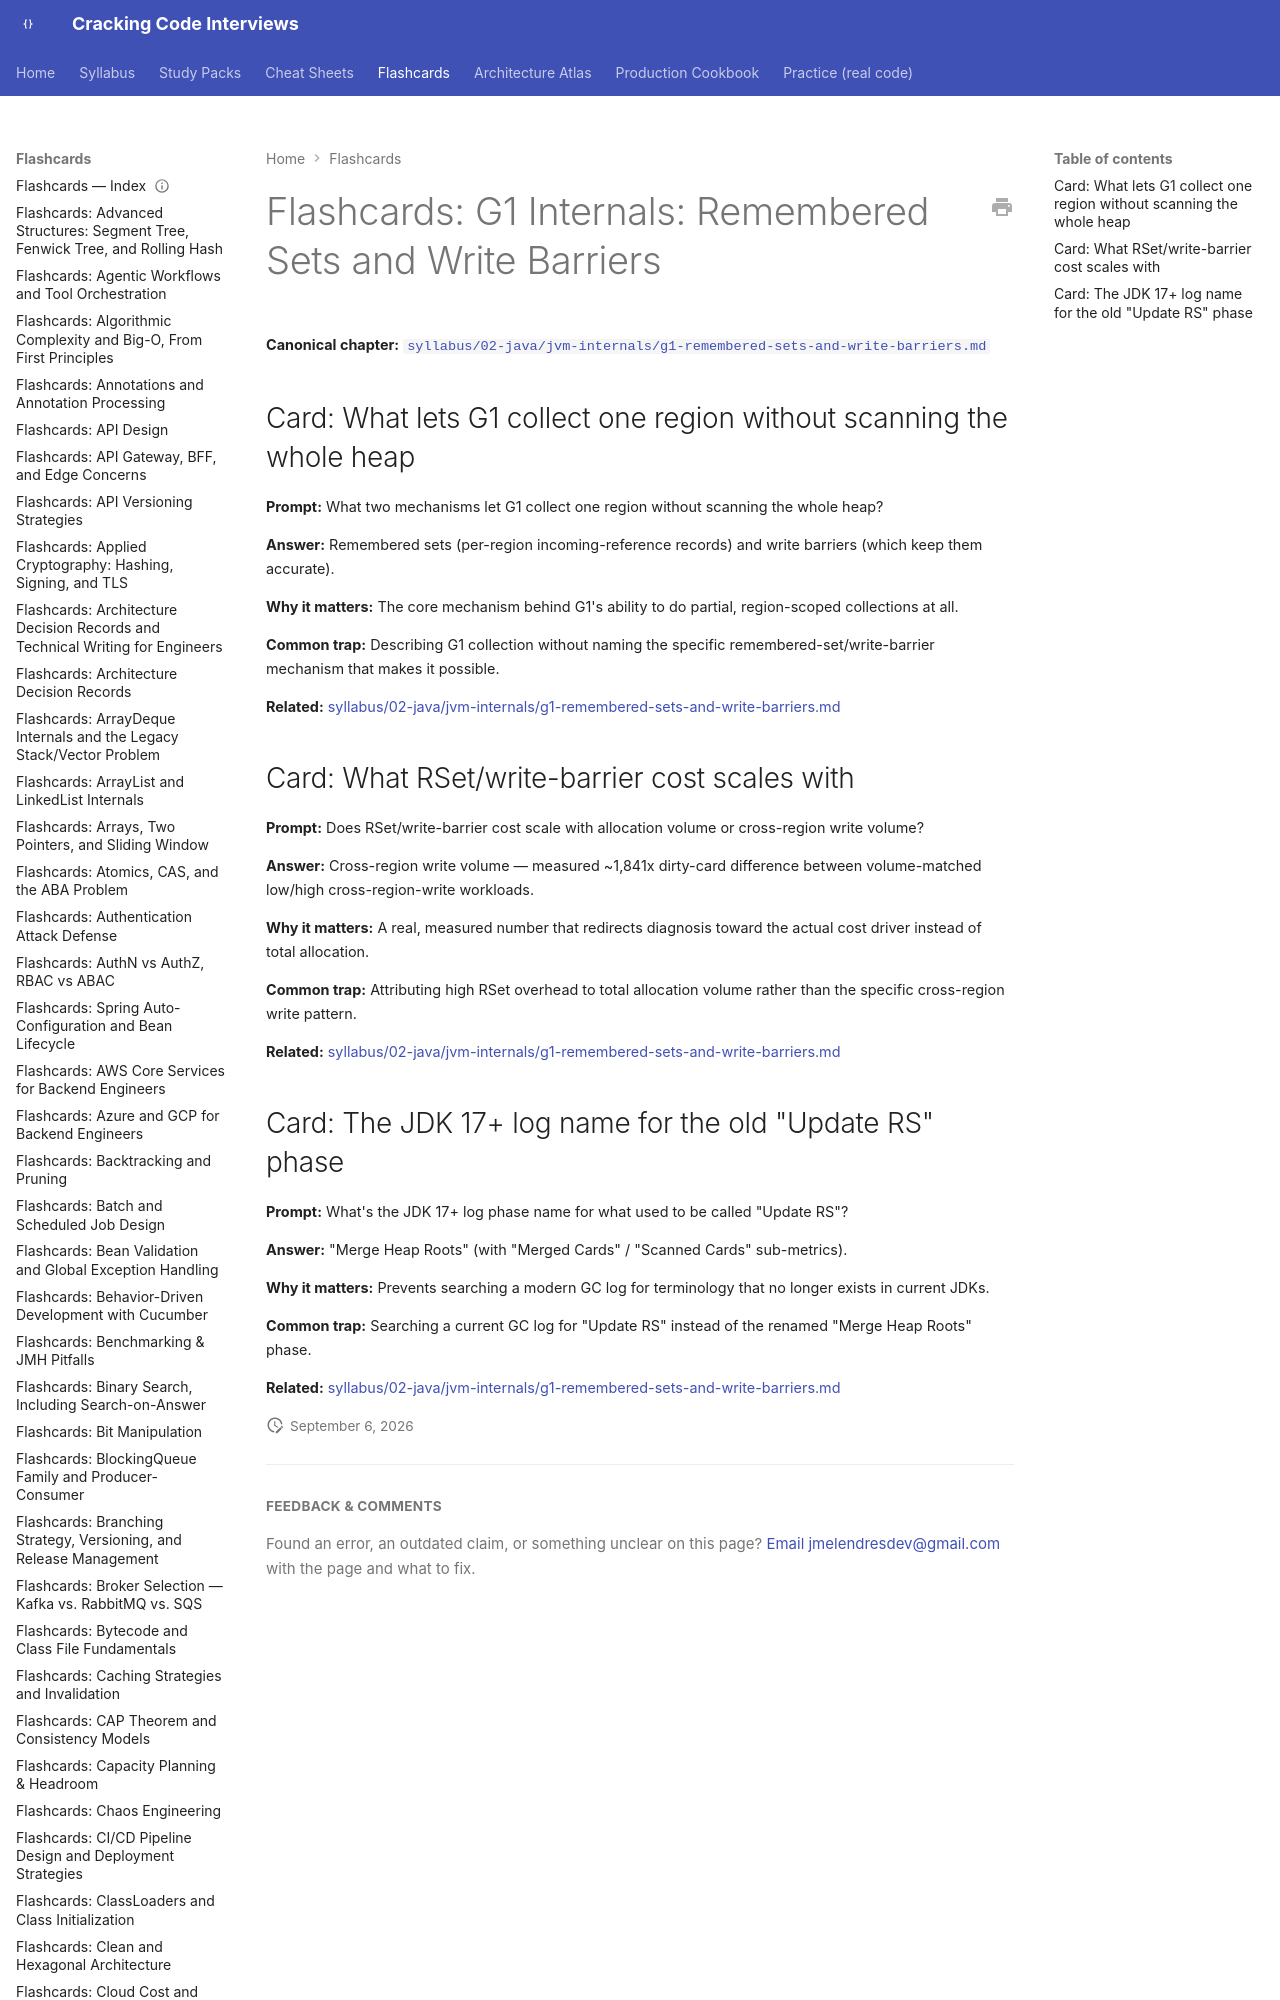

repository: JuanMelendres/cracking-code-interviews · page: flashcards/g1-remembered-sets-and-write-barriers/index.html · generator: mkdocs

---
title: "Flashcards: G1 Internals: Remembered Sets and Write Barriers"
slug: g1-remembered-sets-and-write-barriers
document_type: flashcard-deck
domain: jvm
topic_id: T-304
canonical: ../syllabus/02-java/jvm-internals/g1-remembered-sets-and-write-barriers.md
last_updated: 2026-08-06
---
